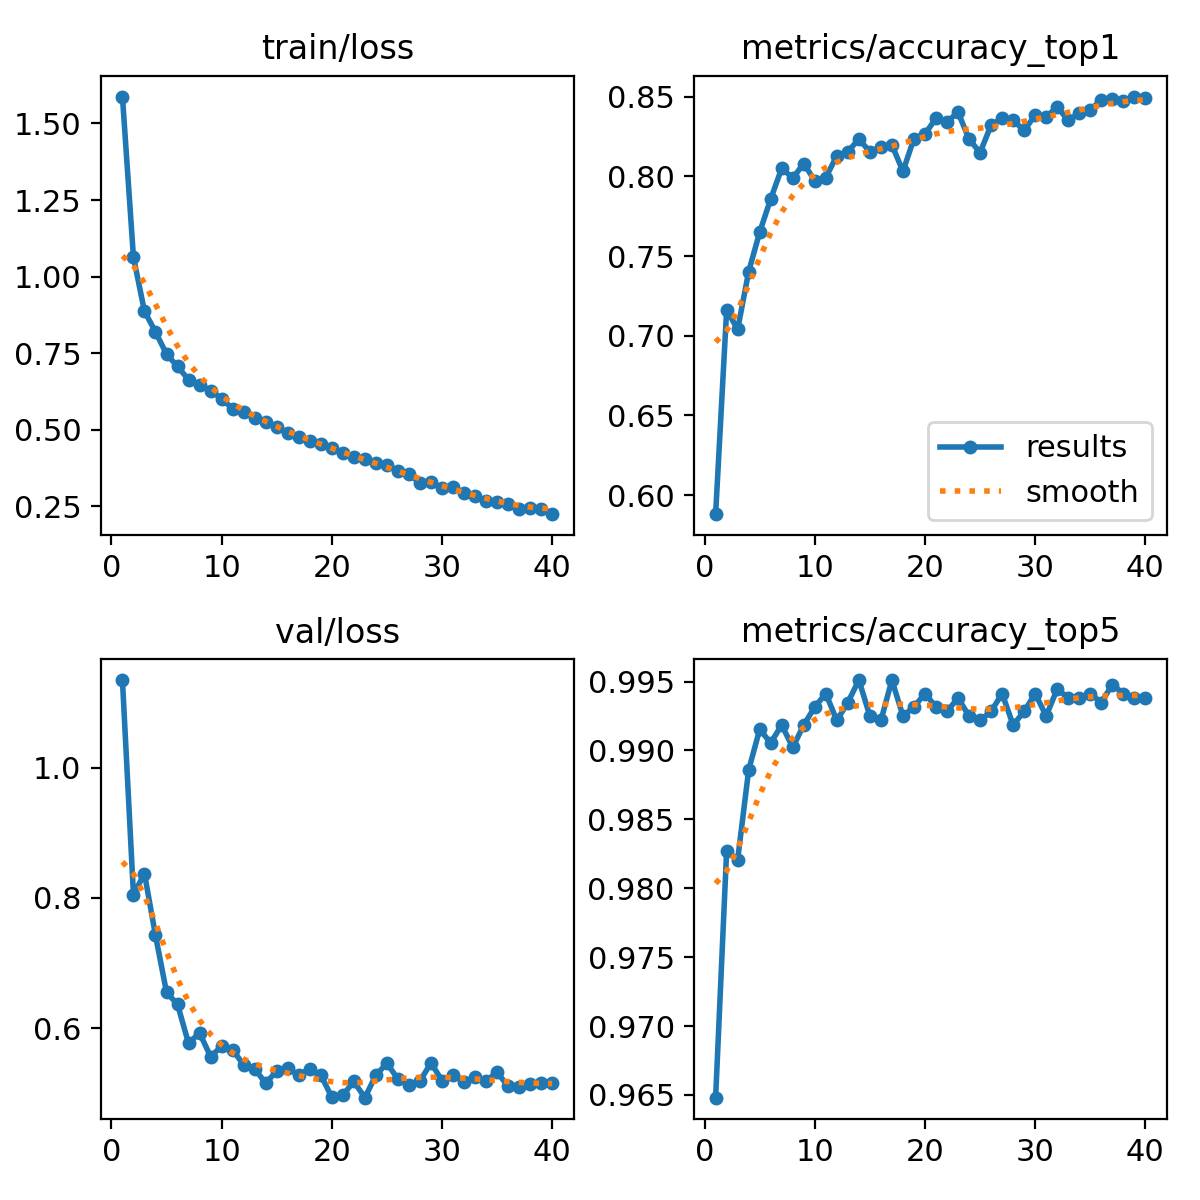

Data behind this chart, as committed beside it:
epoch, time, train/loss, metrics/accuracy_top1, metrics/accuracy_top5, val/loss, lr/pg0, lr/pg1, lr/pg2
1, 39.21, 1.588, 0.588, 0.9648, 1.135, 0.0002998, 0.0002998, 0.0002998
2, 70.05, 1.063, 0.7161, 0.9827, 0.8053, 0.0005879, 0.0005879, 0.0005879
3, 100.6, 0.8865, 0.704, 0.9821, 0.8376, 0.000861, 0.000861, 0.000861
4, 130.1, 0.8195, 0.7402, 0.9886, 0.7425, 0.0008415, 0.0008415, 0.0008415
5, 159.7, 0.7468, 0.765, 0.9915, 0.655, 0.000819, 0.000819, 0.000819
6, 189.4, 0.7062, 0.7859, 0.9906, 0.6363, 0.0007965, 0.0007965, 0.0007965
7, 220.3, 0.6632, 0.8051, 0.9919, 0.5764, 0.000774, 0.000774, 0.000774
8, 250.1, 0.6459, 0.7989, 0.9902, 0.5926, 0.0007515, 0.0007515, 0.0007515
9, 279.8, 0.6266, 0.808, 0.9919, 0.5561, 0.000729, 0.000729, 0.000729
10, 309.5, 0.6015, 0.7973, 0.9932, 0.5718, 0.0007065, 0.0007065, 0.0007065
11, 338.5, 0.5679, 0.7992, 0.9941, 0.5664, 0.000684, 0.000684, 0.000684
12, 369.1, 0.5568, 0.8129, 0.9922, 0.5434, 0.0006615, 0.0006615, 0.0006615
13, 398.4, 0.5384, 0.8155, 0.9935, 0.5372, 0.000639, 0.000639, 0.000639
14, 428.2, 0.5233, 0.8233, 0.9951, 0.5153, 0.0006165, 0.0006165, 0.0006165
15, 458, 0.5083, 0.8155, 0.9925, 0.5336, 0.000594, 0.000594, 0.000594
16, 489.5, 0.4903, 0.8185, 0.9922, 0.5378, 0.0005715, 0.0005715, 0.0005715
17, 520, 0.4771, 0.8197, 0.9951, 0.5275, 0.000549, 0.000549, 0.000549
18, 549.7, 0.463, 0.8031, 0.9925, 0.5376, 0.0005265, 0.0005265, 0.0005265
19, 580, 0.4519, 0.8237, 0.9932, 0.5279, 0.000504, 0.000504, 0.000504
20, 611.4, 0.4391, 0.8266, 0.9941, 0.4936, 0.0004815, 0.0004815, 0.0004815
21, 642, 0.4227, 0.8364, 0.9932, 0.4966, 0.000459, 0.000459, 0.000459
22, 672.7, 0.4093, 0.8341, 0.9928, 0.5179, 0.0004365, 0.0004365, 0.0004365
23, 703.6, 0.4038, 0.8403, 0.9938, 0.4929, 0.000414, 0.000414, 0.000414
24, 734.9, 0.3907, 0.8233, 0.9925, 0.5273, 0.0003916, 0.0003916, 0.0003916
25, 771.7, 0.3837, 0.8149, 0.9922, 0.546, 0.0003691, 0.0003691, 0.0003691
26, 802.9, 0.3642, 0.8321, 0.9928, 0.5215, 0.0003466, 0.0003466, 0.0003466
27, 833.7, 0.3554, 0.8364, 0.9941, 0.5117, 0.0003241, 0.0003241, 0.0003241
28, 864.4, 0.3252, 0.8351, 0.9919, 0.5183, 0.0003016, 0.0003016, 0.0003016
29, 896.8, 0.3292, 0.8289, 0.9928, 0.5464, 0.0002791, 0.0002791, 0.0002791
30, 927.6, 0.3105, 0.8383, 0.9941, 0.5192, 0.0002566, 0.0002566, 0.0002566
31, 959.8, 0.3129, 0.8374, 0.9925, 0.528, 0.0002341, 0.0002341, 0.0002341
32, 991.7, 0.2916, 0.8436, 0.9945, 0.5177, 0.0002116, 0.0002116, 0.0002116
33, 1023, 0.2838, 0.8351, 0.9938, 0.5245, 0.0001891, 0.0001891, 0.0001891
34, 1053, 0.2663, 0.8396, 0.9938, 0.5185, 0.0001666, 0.0001666, 0.0001666
35, 1084, 0.2635, 0.8419, 0.9941, 0.5321, 0.0001441, 0.0001441, 0.0001441
36, 1115, 0.2567, 0.8478, 0.9935, 0.5102, 0.0001216, 0.0001216, 0.0001216
37, 1145, 0.242, 0.8484, 0.9948, 0.5091, 9.9081e-05, 9.9081e-05, 9.9081e-05
38, 1176, 0.2426, 0.8475, 0.9941, 0.5135, 7.65832e-05, 7.65832e-05, 7.65832e-05
39, 1207, 0.2422, 0.8501, 0.9938, 0.5151, 5.40855e-05, 5.40855e-05, 5.40855e-05
40, 1238, 0.2238, 0.8491, 0.9938, 0.5147, 3.15878e-05, 3.15878e-05, 3.15878e-05
